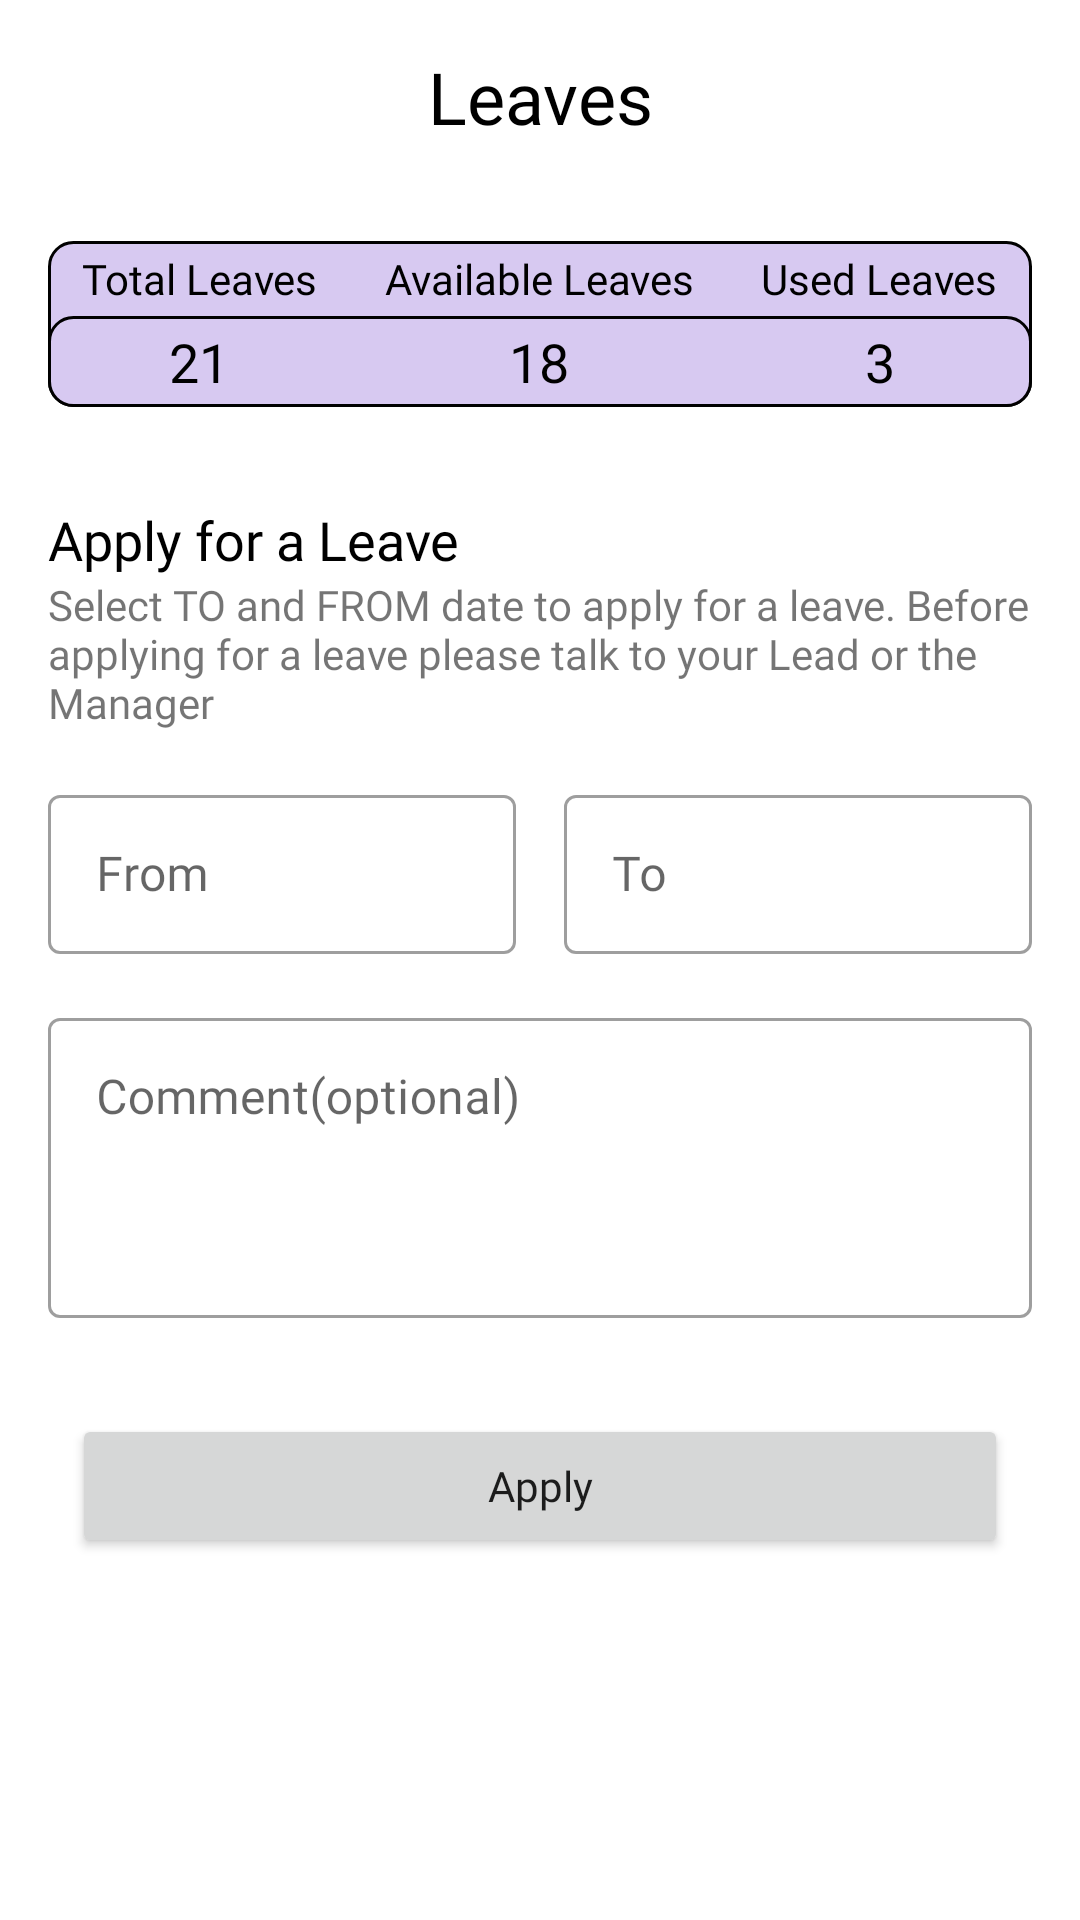

Here is an Android app screen rendered from its layout file. Give the layout XML and the strings, colors and styles it references.
<!-- AndroidManifest.xml: application theme Theme.EmployeePortal -->
<!-- res/layout/activity_leaves.xml -->
<androidx.constraintlayout.widget.ConstraintLayout xmlns:android="http://schemas.android.com/apk/res/android"
    xmlns:app="http://schemas.android.com/apk/res-auto"
    xmlns:tools="http://schemas.android.com/tools"
    android:layout_width="match_parent"
    android:layout_height="match_parent">

    <ScrollView
        android:layout_width="match_parent"
        android:layout_height="match_parent"
        android:fillViewport="true">

        <androidx.constraintlayout.widget.ConstraintLayout
            android:layout_width="match_parent"
            android:layout_height="wrap_content">


            <TextView
                android:id="@+id/tvTitle"
                android:layout_width="match_parent"
                android:layout_height="wrap_content"
                android:layout_marginTop="16dp"
                android:fontFamily="@font/poppins_semibold"
                android:gravity="center"
                android:text="Leaves"
                android:textColor="@color/black"
                android:textSize="24sp"
                app:layout_constraintTop_toTopOf="parent" />

            <TableLayout
                android:id="@+id/tlLeaves"
                android:layout_width="match_parent"
                android:layout_height="wrap_content"
                android:layout_marginHorizontal="16dp"
                android:layout_marginTop="32dp"
                android:background="@drawable/cell_shape"
                android:stretchColumns="0,1,2"
                app:layout_constraintEnd_toEndOf="parent"
                app:layout_constraintStart_toStartOf="parent"
                app:layout_constraintTop_toBottomOf="@+id/tvTitle">

                <TableRow
                    android:layout_width="match_parent"
                    android:layout_height="0dp">

                    <TextView
                        android:layout_width="match_parent"
                        android:fontFamily="@font/poppins_semibold"
                        android:gravity="center"
                        android:padding="3dp"
                        android:text="Total Leaves"
                        android:textColor="@color/black"
                        android:textSize="14sp" />

                    <TextView
                        android:layout_width="match_parent"
                        android:fontFamily="@font/poppins_semibold"
                        android:gravity="center"
                        android:padding="3dp"
                        android:text="Available Leaves"
                        android:textColor="@color/black"
                        android:textSize="14sp" />

                    <TextView
                        android:layout_width="match_parent"
                        android:layout_gravity="center"
                        android:fontFamily="@font/poppins_semibold"
                        android:padding="3dp"
                        android:text="Used Leaves"
                        android:textColor="@color/black"
                        android:textSize="14sp" />
                </TableRow>

                <TableRow
                    android:layout_width="match_parent"
                    android:layout_height="0dp"
                    android:background="@drawable/cell_shape">

                    <TextView
                        android:fontFamily="@font/poppins_bold"
                        android:gravity="center"
                        android:padding="3dp"
                        android:text="21"
                        android:textColor="@color/black"
                        android:textSize="18sp" />

                    <TextView
                        android:fontFamily="@font/poppins_bold"
                        android:gravity="center"
                        android:padding="3dp"
                        android:text="18"
                        android:textColor="@color/black"
                        android:textSize="18sp" />

                    <TextView
                        android:layout_gravity="center"
                        android:fontFamily="@font/poppins_bold"
                        android:padding="3dp"
                        android:text="3"
                        android:textColor="@color/black"
                        android:textSize="18sp" />
                </TableRow>

            </TableLayout>

            <TextView
                android:id="@+id/tvApplyLeave"
                android:layout_width="match_parent"
                android:layout_height="0dp"
                android:layout_marginHorizontal="16dp"
                android:layout_marginTop="32dp"
                android:layout_marginBottom="16dp"
                android:fontFamily="@font/poppins_semibold"
                android:text="Apply for a Leave"
                android:textColor="@color/black"
                android:textSize="18sp"
                app:layout_constraintEnd_toEndOf="parent"
                app:layout_constraintStart_toStartOf="parent"
                app:layout_constraintTop_toBottomOf="@+id/tlLeaves" />

            <TextView
                android:id="@+id/tvSubTitle"
                android:layout_width="match_parent"
                android:layout_height="0dp"
                android:layout_marginHorizontal="16dp"
                android:layout_marginBottom="16dp"
                android:fontFamily="@font/poppins_regular"
                android:text="Select TO and FROM date to apply for a leave. Before applying for a leave please talk to your Lead or the Manager"
                android:textSize="14sp"
                app:layout_constraintEnd_toEndOf="parent"
                app:layout_constraintStart_toStartOf="parent"
                app:layout_constraintTop_toBottomOf="@+id/tvApplyLeave" />

            <LinearLayout
                android:id="@+id/lytDate"
                android:layout_width="match_parent"
                android:layout_height="wrap_content"
                android:layout_margin="16dp"
                android:orientation="horizontal"
                android:weightSum="2"
                app:layout_constraintEnd_toEndOf="parent"
                app:layout_constraintStart_toStartOf="parent"
                app:layout_constraintTop_toBottomOf="@id/tvSubTitle">

                <com.google.android.material.textfield.TextInputLayout
                    android:id="@+id/tilFrom"
                    style="@style/Widget.MaterialComponents.TextInputLayout.OutlinedBox"
                    android:layout_width="match_parent"
                    android:layout_height="wrap_content"
                    android:layout_marginEnd="8dp"
                    android:layout_weight="1">

                    <com.google.android.material.textfield.TextInputEditText
                        android:id="@+id/etFrom"
                        android:layout_width="match_parent"
                        android:layout_height="wrap_content"
                        android:clickable="false"
                        android:cursorVisible="false"
                        android:focusable="false"
                        android:focusableInTouchMode="false"
                        android:fontFamily="@font/poppins_regular"
                        android:gravity="start"
                        android:hint="From"
                        android:includeFontPadding="false"
                        android:inputType="textEmailAddress" />
                </com.google.android.material.textfield.TextInputLayout>

                <com.google.android.material.textfield.TextInputLayout
                    android:id="@+id/tilTo"
                    style="@style/Widget.MaterialComponents.TextInputLayout.OutlinedBox"
                    android:layout_width="match_parent"
                    android:layout_height="wrap_content"
                    android:layout_marginStart="8dp"
                    android:layout_weight="1">

                    <com.google.android.material.textfield.TextInputEditText
                        android:id="@+id/etTo"
                        android:layout_width="match_parent"
                        android:layout_height="wrap_content"
                        android:clickable="false"
                        android:cursorVisible="false"
                        android:focusable="false"
                        android:focusableInTouchMode="false"
                        android:fontFamily="@font/poppins_regular"
                        android:gravity="start"
                        android:hint="To"
                        android:includeFontPadding="false"
                        android:inputType="textEmailAddress" />
                </com.google.android.material.textfield.TextInputLayout>
            </LinearLayout>

            <com.google.android.material.textfield.TextInputLayout
                android:id="@+id/tilComment"
                style="@style/Widget.MaterialComponents.TextInputLayout.OutlinedBox"
                android:layout_width="match_parent"
                android:layout_height="wrap_content"
                android:layout_margin="16dp"
                app:layout_constraintEnd_toEndOf="parent"
                app:layout_constraintStart_toStartOf="parent"
                app:layout_constraintTop_toBottomOf="@+id/lytDate">

                <com.google.android.material.textfield.TextInputEditText
                    android:id="@+id/etReason"
                    android:layout_width="match_parent"
                    android:layout_height="100dp"
                    android:fontFamily="@font/poppins_regular"
                    android:gravity="start"
                    android:hint="Comment(optional)"
                    android:includeFontPadding="false"
                    android:inputType="textEmailAddress" />
            </com.google.android.material.textfield.TextInputLayout>

            <Button
                android:id="@+id/btnApply"
                android:layout_width="match_parent"
                android:layout_height="wrap_content"
                android:layout_marginStart="24dp"
                android:layout_marginTop="32dp"
                android:layout_marginEnd="24dp"
                android:fontFamily="@font/poppins_bold"
                android:text="Apply"
                android:textAllCaps="false"
                android:textSize="14sp"
                app:layout_constraintEnd_toEndOf="parent"
                app:layout_constraintStart_toStartOf="parent"
                app:layout_constraintTop_toBottomOf="@+id/tilComment" />

            <androidx.recyclerview.widget.RecyclerView
                android:id="@+id/rvLeaves"
                android:layout_width="match_parent"
                android:layout_height="wrap_content"
                android:layout_margin="24dp"
                android:orientation="vertical"
                android:nestedScrollingEnabled="false"
                app:layoutManager="androidx.recyclerview.widget.LinearLayoutManager"
                app:layout_constraintBottom_toBottomOf="parent"
                app:layout_constraintEnd_toEndOf="parent"
                app:layout_constraintStart_toStartOf="parent"
                app:layout_constraintTop_toBottomOf="@+id/btnApply"
                app:layout_constraintVertical_bias="0"
                tools:itemCount="2"
                tools:listitem="@layout/item_leave" />

        </androidx.constraintlayout.widget.ConstraintLayout>
    </ScrollView>


</androidx.constraintlayout.widget.ConstraintLayout>
<!-- res/layout/item_leave.xml (included above) -->
<?xml version="1.0" encoding="utf-8"?>
<androidx.constraintlayout.widget.ConstraintLayout xmlns:android="http://schemas.android.com/apk/res/android"
    xmlns:app="http://schemas.android.com/apk/res-auto"
    xmlns:tools="http://schemas.android.com/tools"
    android:id="@+id/container"
    android:layout_width="match_parent"
    android:layout_height="wrap_content"
    android:layout_margin="8dp"
    android:background="@color/teal_200">

    <TextView
        android:id="@+id/tvFromToDate"
        android:layout_width="wrap_content"
        android:layout_height="wrap_content"
        android:layout_marginStart="16dp"
        android:textColor="@color/black"
        android:layout_marginTop="8dp"
        android:fontFamily="@font/poppins_bold"
        android:textSize="12sp"
        app:layout_constraintStart_toStartOf="parent"
        app:layout_constraintTop_toTopOf="parent"
        tools:text="24 Apr 2022 - 26 Apr 2022" />

    <TextView
        android:id="@+id/tvStatus"
        android:layout_width="wrap_content"
        android:layout_height="wrap_content"
        android:layout_marginTop="8dp"
        android:layout_marginEnd="16dp"
        android:fontFamily="@font/poppins_bold"
        android:textSize="14sp"
        android:textColor="@color/black"
        app:layout_constraintEnd_toEndOf="parent"
        app:layout_constraintTop_toTopOf="parent"
        tools:text="Approved" />

    <TextView
        android:id="@+id/tvReason"
        android:layout_width="0dp"
        android:layout_height="wrap_content"

        android:layout_marginStart="16dp"
        android:layout_marginEnd="16dp"
        android:fontFamily="@font/poppins_regular"
        android:textColor="@color/black"
        android:textSize="12sp"
        app:layout_constraintEnd_toEndOf="parent"
        app:layout_constraintStart_toStartOf="parent"
        app:layout_constraintTop_toBottomOf="@+id/tvFromToDate"
        tools:text="Some Reason" />

    <TextView
        android:id="@+id/tvRemark"
        android:layout_width="0dp"
        android:layout_height="wrap_content"
        android:layout_marginStart="16dp"
        android:layout_marginTop="8dp"
        android:layout_marginEnd="16dp"
        android:layout_marginBottom="8dp"
        android:fontFamily="@font/poppins_medium"
        android:textColor="@color/black"
        android:textSize="12sp"
        app:layout_constraintBottom_toBottomOf="parent"
        app:layout_constraintEnd_toEndOf="parent"
        app:layout_constraintStart_toStartOf="parent"
        app:layout_constraintTop_toBottomOf="@+id/tvReason"
        tools:text="Some Remark" />

</androidx.constraintlayout.widget.ConstraintLayout>
<!-- resources referenced by this layout -->
<resources>
  <color name="black">#FF000000</color>
  <color name="teal_200">#FF03DAC5</color>
  <!-- drawable cell_shape (drawable) -->
  <?xml version="1.0" encoding="utf-8"?>
  <shape
      xmlns:android="http://schemas.android.com/apk/res/android"
      android:shape= "rectangle"  >
      <solid android:color="#D7C9F1"/>
      <corners
          android:radius="8dp"/>
      <stroke android:width="1dp"  android:color="#000000"/>
  </shape>
  <style name="Theme.EmployeePortal" parent="Theme.MaterialComponents.DayNight.NoActionBar">
          
          <item name="colorPrimary">@color/purple_500</item>
          <item name="colorPrimaryVariant">@color/purple_700</item>
          <item name="colorOnPrimary">@color/white</item>
          
          <item name="colorSecondary">@color/teal_200</item>
          <item name="colorSecondaryVariant">@color/teal_700</item>
          <item name="colorOnSecondary">@color/black</item>
          
          <item name="android:statusBarColor" tools:targetApi="l">@color/white</item>
          <item name="android:windowLightStatusBar">true</item>
          
      </style>
  <color name="purple_500">#FF6200EE</color>
  <color name="purple_700">#FF3700B3</color>
  <color name="white">#FFFFFFFF</color>
  <color name="teal_700">#FF018786</color>
</resources>
